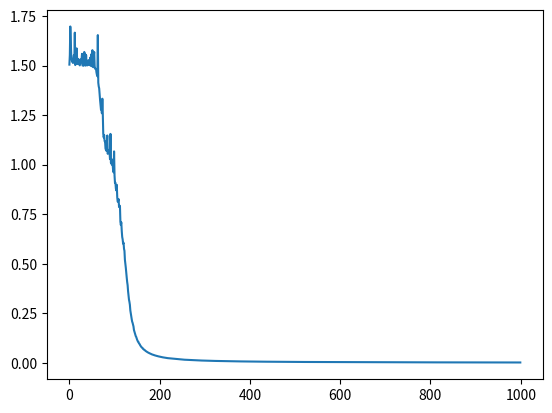

Reproduce this figure in Python.
import numpy as np
from matplotlib import pyplot as plt

def sigmoid(x):
    return 1 / (1+np.exp(-x))

def sigmoid_p(x):
    return sigmoid(x) * (1-sigmoid(x))

InputData = np.array([[0, 0, 0],
               [0, 0, 1],
               [0, 1, 0],
               [1, 0, 0],
               [1, 0, 1],
               [1, 1, 1]])

TargetData = np.array([[0], [1], [1], [0], [1], [0]])

TestData = np.array([[1, 1, 0],
                     [0, 1, 1]])

w1 = np.zeros((4, 3))
b1 = np.random.randn(4, 1)

w2 = np.zeros((1, 4))
b2 = np.random.randn()



iterations = 100000
lr = 0.1
costlist = []

for i in range(iterations):
    random = np.random.choice(len(InputData))

    if i % 100 == 0:
        c=0
        for j in range(len(InputData)):
            ze1 = np.dot(w1, InputData[j].reshape(3, 1)) + b1
            ae1 = sigmoid(ze1)

            ze2 = np.dot(w2, ae1) + b2
            ae2 = sigmoid(ze2)
            c += float(np.square(ae2 - TargetData[j]))
        costlist.append(c)

    z1 = np.dot(w1, InputData[random].reshape(3, 1)) + b1
    a1 = sigmoid(z1)

    z2 = np.dot(w2, a1) + b2
    a2 = sigmoid(z2)

    #backprop
    dcda2 = 2 * (a2 - TargetData[random])
    da2dz2 = sigmoid_p(z2)
    dz2dw2 = a1

    dz2da1 = w2
    da1dz1 = sigmoid_p(z1)
    dz1dw1 = InputData[random].reshape(1, 3)

    w2 = (w2.T - lr * dcda2 * da2dz2 * dz2dw2).T
    b2 = b2 - lr * dcda2 * da2dz2

    w1 = w1 - np.dot((lr * dcda2 * da2dz2 * w2.T * da1dz1), dz1dw1)
    b1 = b1 - lr * dcda2 * da2dz2 * w2.T * da1dz1

print("w1 \n", w1)
print("b1 \n", b1)
print("w2 \n", w2)
print("b2 \n", b2, "\n")

for j in range(len(InputData)):
    ze1 = np.dot(w1, InputData[j].reshape(3, 1)) + b1
    ae1 = sigmoid(ze1)

    ze2 = np.dot(w2, ae1) + b2
    ae2 = sigmoid(ze2)
    c = float(np.square(ae2 - TargetData[j]))
    print("Prediction: ", ae2)
    print("Cost", c, "\n")


plt.plot(costlist)
plt.show()
